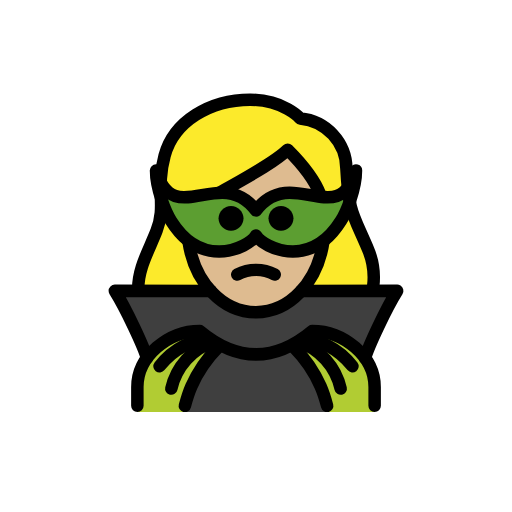
t = 0.00 s
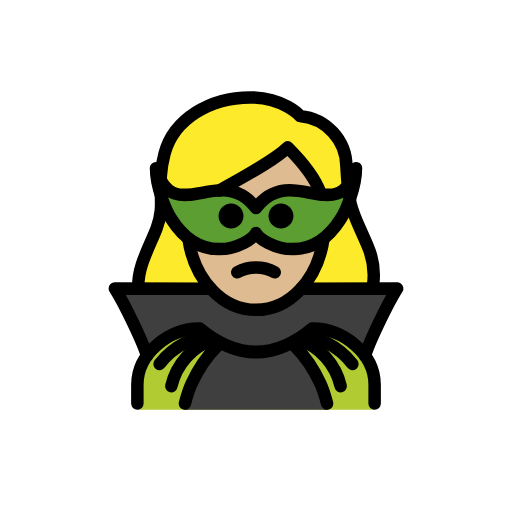
t = 0.48 s
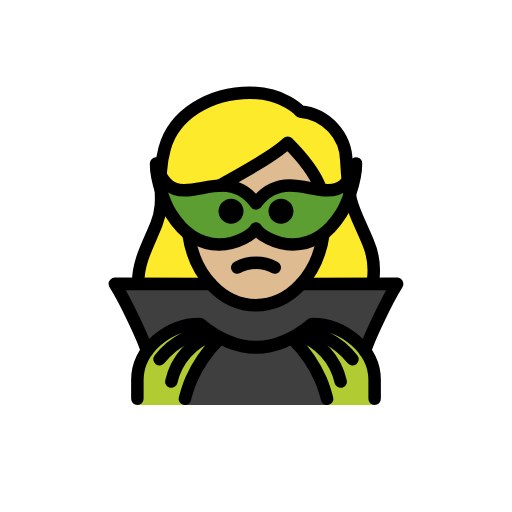
t = 1.43 s
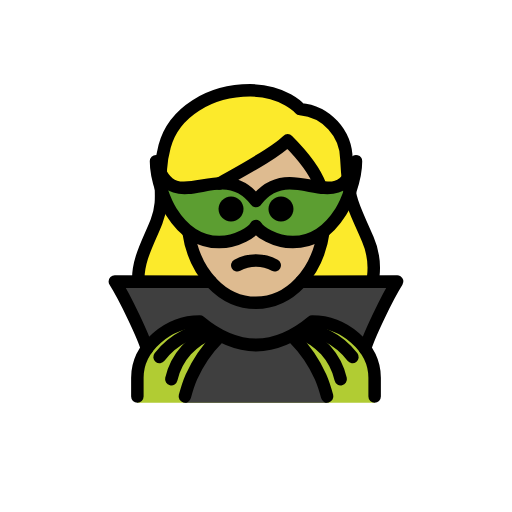
t = 1.90 s
t = 2.38 s: frame unchanged from t = 1.43 s, image omitted
t = 3.33 s: frame unchanged from t = 0.48 s, image omitted

The animated SVG that drew these frames (rendered in a browser with its animation timeline set to each time). Animation: 1 SMIL element (animateTransform=1); one cycle of 3.80 s, repeats indefinitely.

<?xml version='1.0' encoding='utf-8'?>
<svg xmlns="http://www.w3.org/2000/svg" id="emoji" viewBox="-5 -5 82 82" version="1.1" width="200" height="200" role="img">
  <title>OpenMoji: woman supervillain: medium-light skin tone</title><g><g id="hair">
    <path fill="#fcea2b" d="M18.0392,47.4084c1.1226,1.0189,2.3391,1.9294,3.6331,2.7193c1.5566-1.1839,3.4138-1.908,5.361-2.09 c6.209,5.0127,12.4951,5.0127,18.7,0c1.5145,0.1121,2.9697,0.6354,4.2087,1.5136c1.0534-0.6931,2.0475-1.4724,2.972-2.33 c1.1884-0.7148,3.125-8.2822,0.3916-13.0254c-0.4386-0.8534-0.8251-1.7326-1.1573-2.6328 c-1.4726-3.27-2.0234-4.4927-2.3486-10.5239c0.0273-3.6929-3.794-6.7842-7.4746-7.0928c-0.266-0.0182-0.5139-0.1418-0.6885-0.3433 c-0.0928-0.1-2.4082-2.6547-7.2432-2.6547c-6.2,0-11.4413,3.3818-12.743,8.226c-0.534,2.0122-0.7248,4.1001-0.5645,6.1758 c0.2039,2.019-0.0563,4.0578-0.7607,5.9609c-0.2481,0.7561-0.6269,1.4627-1.1192,2.0879 C15.4337,37.8186,18.2315,47.7014,18.0392,47.4084z" />
  </g>
  <g id="skin">
    <path fill="#debb90" d="M25.1846,29.878v0.9912C25.1846,38.7924,29.9144,45,35.9532,45S46.722,38.7921,46.722,30.8693 c0-4.8198-1.8249-7.784-5.4224-11.5327c-2.9045,2.2482-5.9896,4.248-9.2235,5.9785C29.3603,26.8835,25.6575,29.0121,25.1846,29.878 z" />
  </g>
  <g id="color">
    <path fill="#3F3F3F" d="M35.9935,45c-2.7523,0-5.2888-1.2704-7.2341-3.4094L13.3912,41.583 c1.694,2.6777,4.6436,8.9425,5.1442,10.7899h34.9291c0.4994-1.8426,3.4345-8.0783,5.1306-10.7675l-15.3727-0.0076 C41.2778,43.7329,38.7431,45,35.9935,45z" />
    <path fill="#5C9E31" d="M36,32.706c-0.4906,0.9134-2.9358,2.556-5.8905,2.566c-2.4937,0.0084-5.3503-1.146-7.7007-4.8833 c-0.8499-1.3361-2.4223-5.0381-2.4223-8.0675c1.9916,6.7499,6.304,3.5056,10.6368,3.5306c1.848,0.0107,3.6998,0.6161,5.3767,2.8456 c1.6769-2.2294,3.5286-2.8349,5.3767-2.8456c4.3328-0.025,8.6452,3.2193,10.6368-3.5306c0,3.0294-1.5724,6.7314-2.4223,8.0675 c-2.3504,3.7372-5.207,4.8917-7.7007,4.8833C38.9358,35.262,36.4906,33.6194,36,32.706z" />
    <path fill="#B1CC33" d="M17,61v-4c0-4.9941,5.0078-9,10-9c6,5,12,5,18,0c4.9941,0,10,4.0059,10,9v4" />
    <path fill="#3F3F3F" d="M47.392,61c-0.2717-1.0124-0.6203-3.1588-1.0429-4.118c-1.0368-2.3375-2.4915-4.4662-4.2926-6.2814H29.9435 c-1.8011,1.8152-3.2558,3.9439-4.2926,6.2814c-0.4226,0.9592-0.7712,3.1056-1.0429,4.118" />
  </g>
  <g id="line">
    <path fill="none" stroke="#000000" stroke-linecap="round" stroke-linejoin="round" stroke-width="2" d="M54.7803,40.7757 c0.2364-2.0235-0.0649-4.0736-0.8736-5.9435c-2.4043-5.67-3.042-5.6425-3.4287-12.8222c-0.0322-4.1856-3.2362-7.6631-7.4052-8.0371 c0,0-2.6-3-8-3c-6.4317,0-12.23,3.4658-13.709,8.9658c-1.5,5.583,0.3447,7.834-1.291,12.0342 c-1.2173,3.1275-3.0181,6.0642-2.928,9.4371" />
    <path fill="none" stroke="#000000" stroke-linejoin="round" stroke-width="2" d="M25.1846,33.6654 C26.1526,40.2963,30.6811,45,35.9935,45c5.3363,0,9.8817-4.7461,10.8219-11.4242" />
    <path fill="none" stroke="#000000" stroke-linecap="round" stroke-linejoin="round" stroke-width="2" d="M46.2879,26.1914 c-0.9234-2.519-2.6619-4.665-5.2154-7.2185c-2.117,2.117-7.282,4.8159-10.9157,6.9" />
    <path fill="none" stroke="#000000" stroke-linecap="round" stroke-linejoin="round" stroke-width="2" d="M39,38.9729 c-1.875-1-4.125-1-6,0" />
    <path d="M42,29.9729c0,1.1046-0.8954,2-2,2s-2-0.8954-2-2s0.8954-2,2-2S42,28.8683,42,29.9729" />
    <path d="M34,29.9729c0,1.1046-0.8954,2-2,2c-1.1046,0-2-0.8954-2-2s0.8954-2,2-2C33.1046,27.9729,34,28.8683,34,29.9729" />
    <path fill="none" stroke="#000000" stroke-linecap="round" stroke-linejoin="round" stroke-width="2" d="M28.773,41.6054 L13.3913,41.583c1.694,2.6777,4.6436,8.9425,5.1442,10.7899" />
    <path fill="none" stroke="#000000" stroke-linecap="round" stroke-miterlimit="10" stroke-width="2" d="M20.5496,53.6671 c1.0817-1.4077,2.4649-2.5554,4.048-3.3589c1.0422-0.5249,2.1568-0.8916,3.3071-1.088" />
    <path fill="none" stroke="#000000" stroke-linecap="round" stroke-miterlimit="10" stroke-width="2" d="M29.2085,49.7066 c-3.4125,1.1596-5.9768,4.0098-6.7705,7.5255" />
    <path fill="none" stroke="#000000" stroke-linecap="round" stroke-miterlimit="10" stroke-width="2" d="M29.9435,50.6006 c-1.8011,1.8152-3.2558,3.9439-4.2926,6.2814c-0.4226,0.9592-0.7712,2.1056-1.0429,3.118" />
    <path fill="none" stroke="#000000" stroke-linejoin="round" stroke-width="2" d="M36,32.706 c-0.4906,0.9134-2.9358,2.556-5.8905,2.566c-2.4937,0.0084-5.3503-1.146-7.7007-4.8833c-0.8499-1.3361-2.4223-5.0381-2.4223-8.0675 c1.9916,6.7499,6.304,3.5056,10.6368,3.5306c1.848,0.0107,3.6998,0.6161,5.3767,2.8456c1.6769-2.2294,3.5286-2.8349,5.3767-2.8456 c4.3328-0.025,8.6452,3.2193,10.6368-3.5306c0,3.0294-1.5724,6.7314-2.4223,8.0675c-2.3504,3.7372-5.207,4.8917-7.7007,4.8833 C38.9358,35.262,36.4906,33.6194,36,32.706z" />
    <path fill="none" stroke="#000000" stroke-linecap="round" stroke-linejoin="round" stroke-width="2" d="M17,60v-3 c0-4.9941,5.0078-9,10-9c6,5,12,5,18,0c4.9941,0,10,4.0059,10,9v3" />
    <path fill="none" stroke="#000000" stroke-linecap="round" stroke-linejoin="round" stroke-width="2" d="M53.4646,52.3729 c0.5006-1.8474,3.4502-8.1122,5.1442-10.7899L43.227,41.6054" />
    <path fill="none" stroke="#000000" stroke-linecap="round" stroke-miterlimit="10" stroke-width="2" d="M44.0953,49.2202 c1.1503,0.1964,2.2649,0.5631,3.3071,1.088c1.5831,0.8035,2.9663,1.9512,4.048,3.3589" />
    <path fill="none" stroke="#000000" stroke-linecap="round" stroke-miterlimit="10" stroke-width="2" d="M49.562,57.2321 c-0.7937-3.5157-3.358-6.3659-6.7705-7.5255" />
    <path fill="none" stroke="#000000" stroke-linecap="round" stroke-miterlimit="10" stroke-width="2" d="M47.392,60 c-0.2717-1.0124-0.6203-2.1588-1.0429-3.118c-1.0368-2.3375-2.4915-4.4662-4.2926-6.2814" />
  </g>
<animateTransform attributeName="transform" type="translate" values="0 0;0 -1.5;0 0" dur="3.8s" repeatCount="indefinite" /></g></svg>
